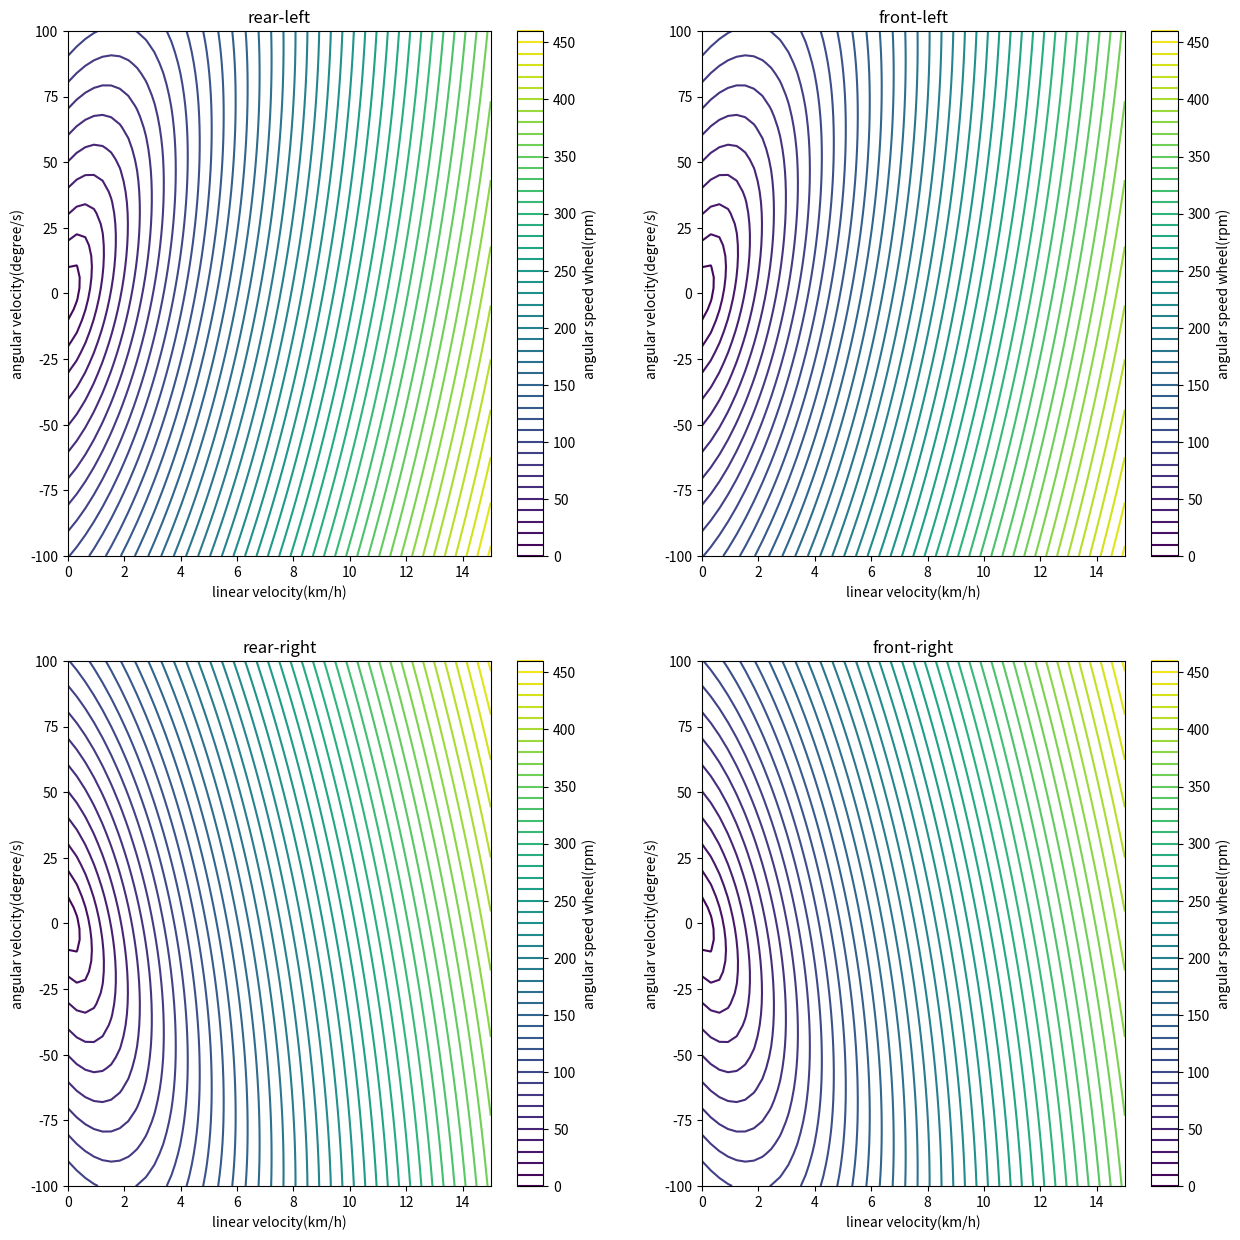
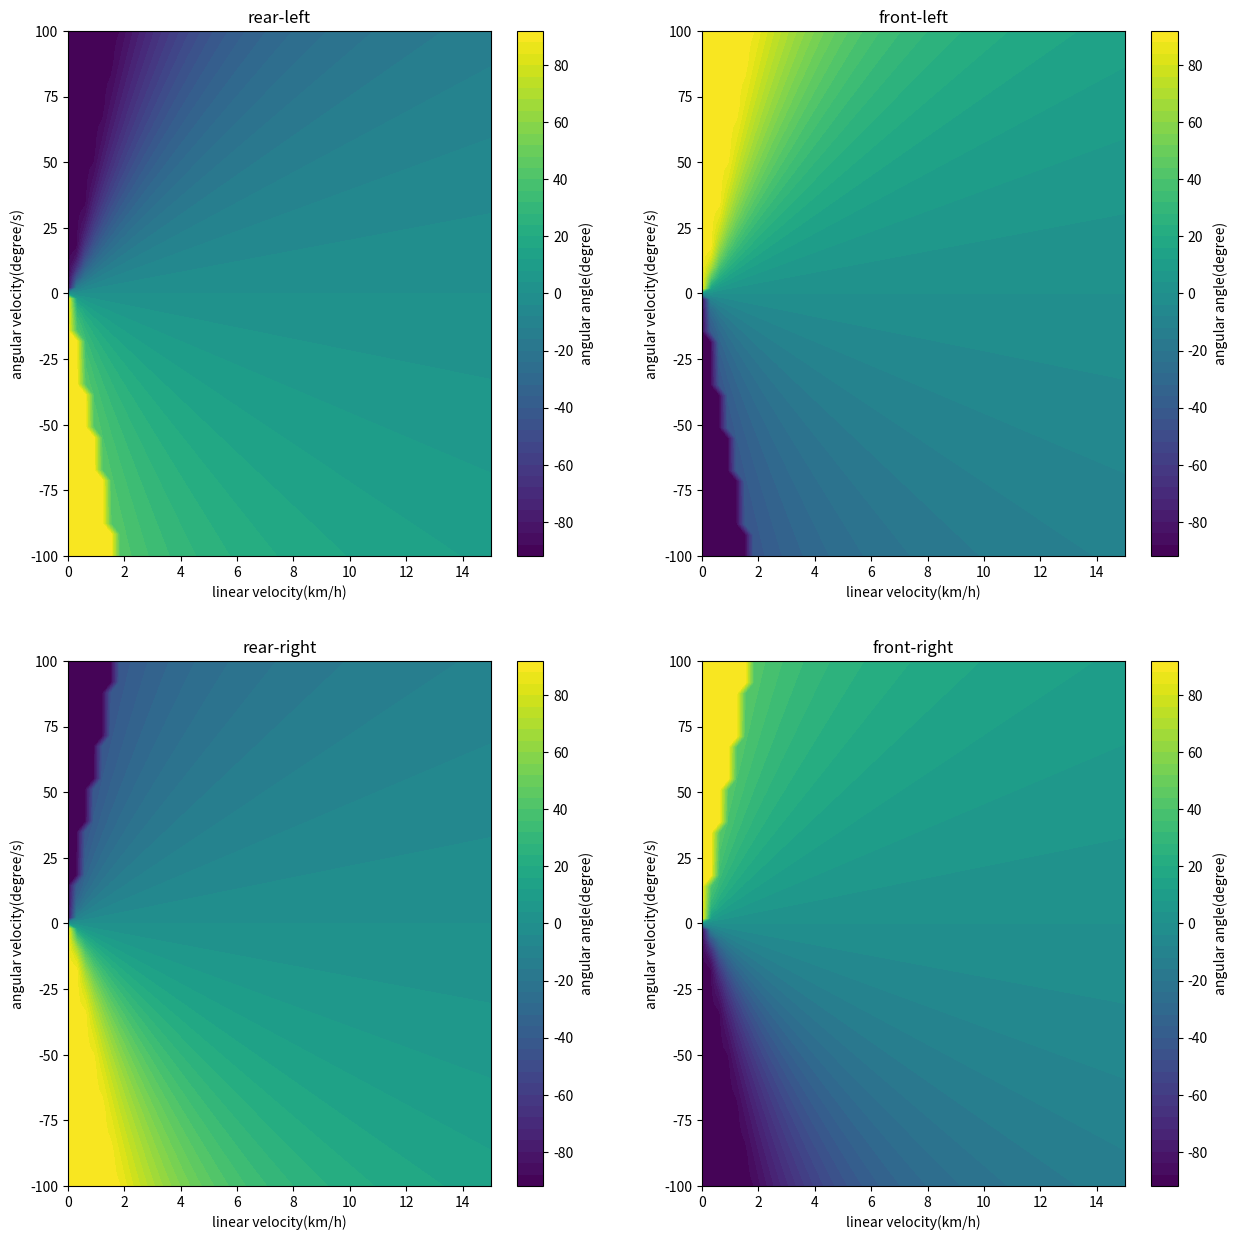
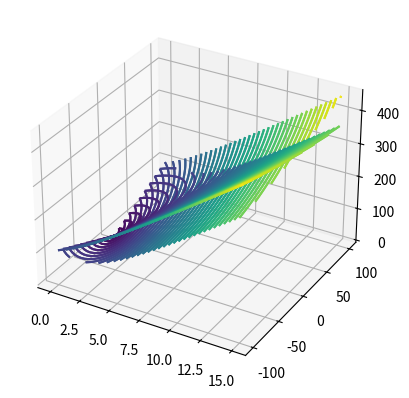

The matplotlib source for these figures, in order:

'''
Script para revisar el comportamiento de las velocidades y posiciones de los motores 
con respecto a las velocidades angulares y lineales deseadas.

@olmerg
'''


from numpy import copysign,sqrt,power
from math import pi
import numpy as np
import matplotlib.pyplot as plt



#velocidad lineal maxima, asumimos un maximo de 30km/h
max_vel=15
#velocidad angular de giro en grados/s
max_ang=100.0
lin_vel_=np.linspace(0,max_vel,50)
ang_vel_=np.linspace(-max_ang,max_ang,50)

lin_vel_des, ang_vel_des = np.meshgrid(lin_vel_/3.6, ang_vel_*pi/180, sparse=False)
print(lin_vel_des.shape)
print(ang_vel_des.shape)
radius_=0.1  # wheel radius (m) - matches model.sdf and fourws_kinematics_node
base_= 1.058 # wheelbase front-to-rear (m)
track_=0.55  # track width left-to-right (m)
# Distance between a wheel joint (from the midpoint of the wheel width) and the associated steering joint:
# We consider that the distance is the same for every wheel
wheel_steering_y_offset_=0

vel_steering_offset = (ang_vel_des*wheel_steering_y_offset_)/radius_
sign=copysign(1.0, lin_vel_des)
vel_left_front =  sign* sqrt((power(lin_vel_des - ang_vel_des * track_ / 2, 2) + power(base_ * ang_vel_des / 2.0, 2))) / radius_ - vel_steering_offset
vel_right_front = sign * sqrt((power(lin_vel_des + ang_vel_des * track_ / 2, 2) + power(base_ * ang_vel_des / 2.0, 2))) / radius_ + vel_steering_offset
vel_left_rear = sign * sqrt((power(lin_vel_des - ang_vel_des * track_ / 2, 2) + power(base_ * ang_vel_des / 2.0, 2))) / radius_ - vel_steering_offset
vel_right_rear = sign * sqrt((power(lin_vel_des + ang_vel_des * track_ / 2, 2) + power(base_ * ang_vel_des / 2.0, 2))) / radius_ + vel_steering_offset


resta=np.abs(2.0*lin_vel_des)-np.abs(ang_vel_des*track_)
front_left_steering = np.where(resta>0, np.arctan2(ang_vel_des*base_ , (2.0*lin_vel_des - ang_vel_des*track_)),copysign(pi/2, ang_vel_des))
front_right_steering = np.where(resta>0, np.arctan2(ang_vel_des*base_ ,(2.0*lin_vel_des + ang_vel_des*track_)),copysign(pi/2, ang_vel_des))


rear_left_steering = -front_left_steering
rear_right_steering = -front_right_steering

fig = plt.figure(figsize=(15,15))

titles=['rear-left','front-left','rear-right','front-right']
graphs=[vel_left_rear,vel_left_front,vel_right_rear,vel_right_front]
axes = fig.subplots(2,2)
for i in range(len(titles)):
    origin = 'lower'
    CS = axes[i//2,i%2].contour(lin_vel_,ang_vel_,graphs[i]*60.0/(2*pi),50, origin=origin)
    #CS2 = axes[i//2,i%2].contour(CS, levels=CS.levels[::2], origin=origin)
    axes[i//2,i%2].set_title(titles[i])
    axes[i//2,i%2].set_xlabel('linear velocity(km/h)')
    axes[i//2,i%2].set_ylabel('angular velocity(degree/s)')
    cbar = fig.colorbar(CS,ax=axes[i//2,i%2])
    cbar.ax.set_ylabel('angular speed wheel(rpm)')
fig = plt.figure(figsize=(15,15))
graphs=[rear_left_steering,front_left_steering,rear_right_steering,front_right_steering]
axes = fig.subplots(2,2)
for i in range(len(titles)):
    origin = 'lower'
    CS = axes[i//2,i%2].contourf(lin_vel_,ang_vel_,graphs[i]*180.0/(pi),50, origin=origin)
    #CS2 = axes[i//2,i%2].contour(CS, levels=CS.levels[::2], origin=origin)
    axes[i//2,i%2].set_title(titles[i])
    axes[i//2,i%2].set_xlabel('linear velocity(km/h)')
    axes[i//2,i%2].set_ylabel('angular velocity(degree/s)')
    cbar = fig.colorbar(CS,ax=axes[i//2,i%2])
    cbar.ax.set_ylabel('angular angle(degree)')

fig = plt.figure()
ax = plt.axes(projection='3d')
#ax.scatter3D(
ax.contour3D(lin_vel_,ang_vel_,vel_right_front*60.0/(2*pi),50)
ax.contour3D(lin_vel_,ang_vel_,vel_left_front*60.0/(2*pi),50)
ax.contour3D(lin_vel_,ang_vel_,vel_right_rear*60.0/(2*pi),50)
ax.contour3D(lin_vel_,ang_vel_,vel_left_rear*60.0/(2*pi),50)
plt.show()